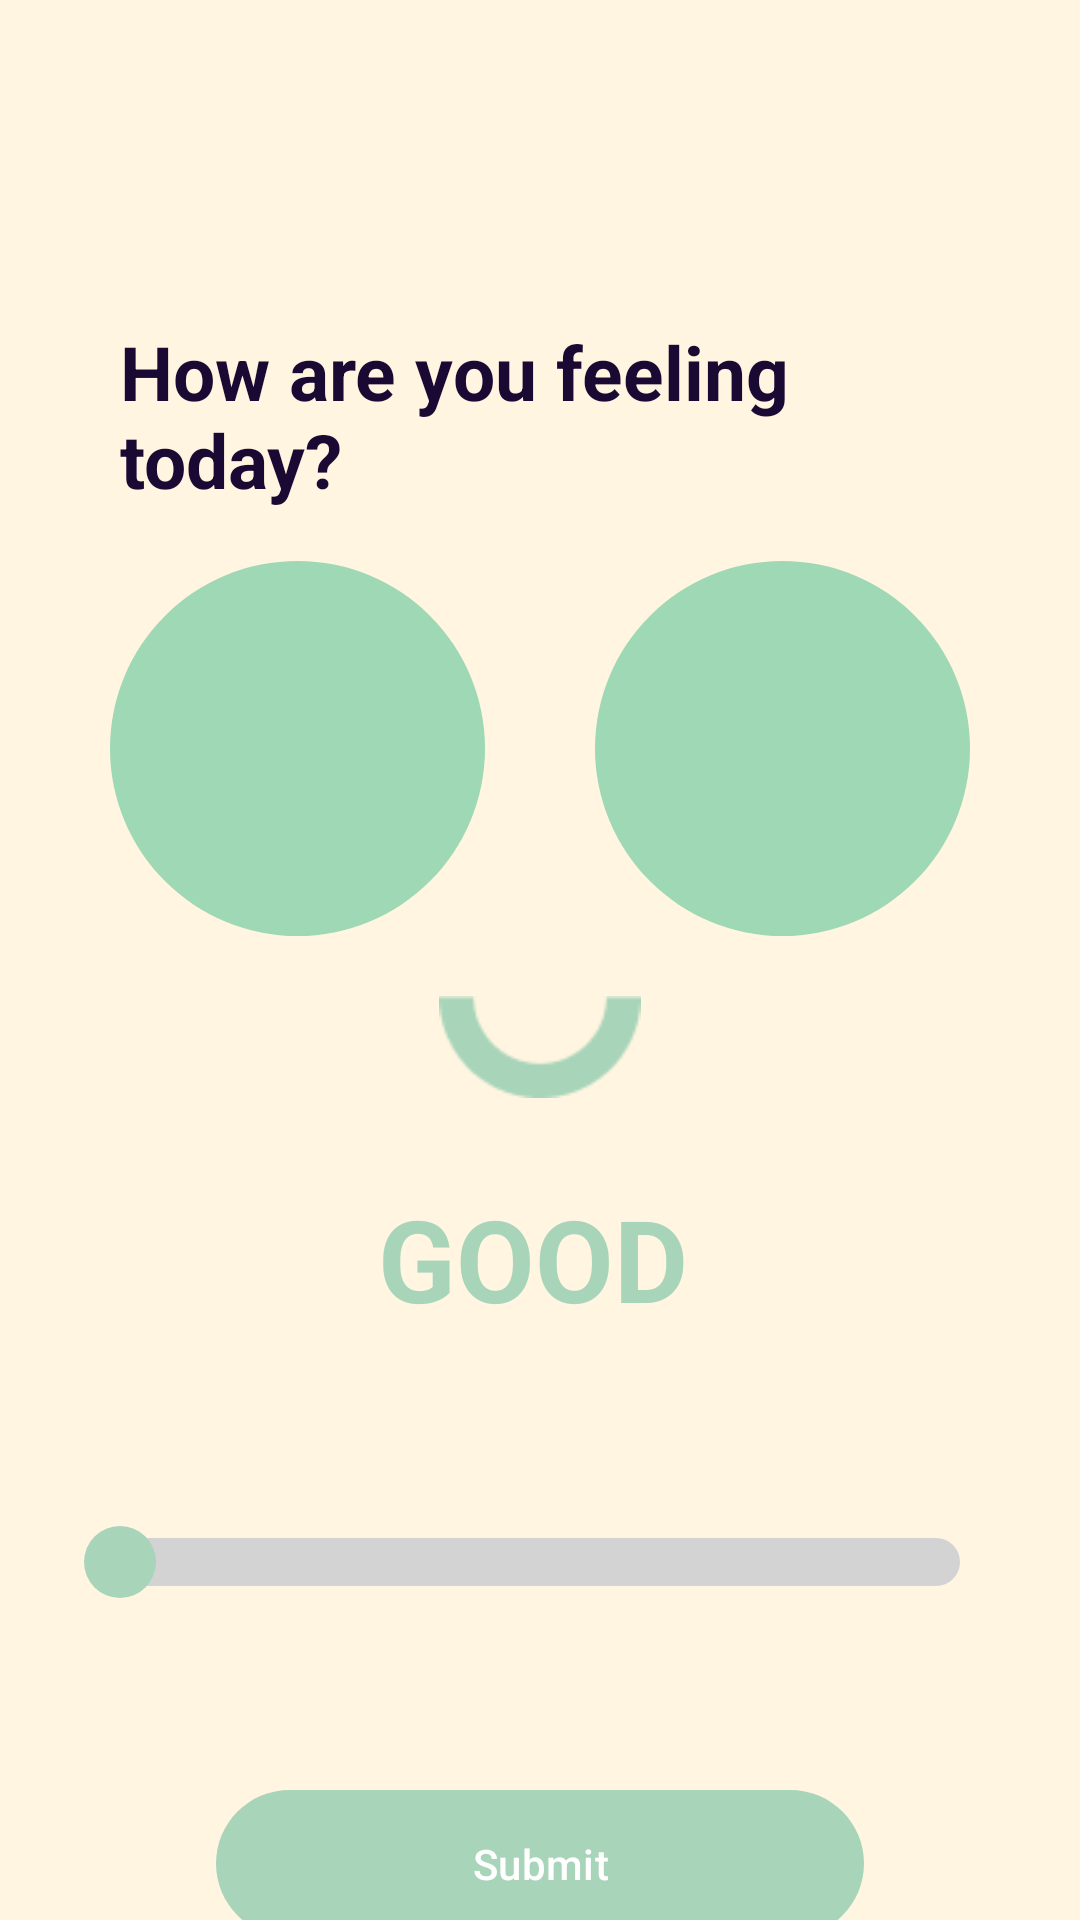

The Android layout XML behind this screen, and the referenced resources:
<!-- AndroidManifest.xml: application theme Theme.LifeJourney -->
<!-- res/layout/activity_addmood.xml -->
<?xml version="1.0" encoding="utf-8"?>
<androidx.constraintlayout.widget.ConstraintLayout xmlns:android="http://schemas.android.com/apk/res/android"
    xmlns:app="http://schemas.android.com/apk/res-auto"
    xmlns:tools="http://schemas.android.com/tools"
    android:id="@+id/main"
    android:layout_width="match_parent"
    android:layout_height="match_parent"
    android:background="#FFF5E0"
    tools:context=".AddmoodActivity">

    <ImageView
        android:id="@+id/back_button"
        android:layout_width="35dp"
        android:layout_height="35dp"
        android:layout_marginStart="32dp"
        android:layout_marginTop="44dp"
        android:contentDescription="Back"
        android:src="@drawable/ic_arrow_back"
        app:layout_constraintStart_toStartOf="parent"
        app:layout_constraintTop_toTopOf="parent" />

    <TextView
        android:id="@+id/text_feeling"
        android:layout_width="235dp"
        android:layout_height="80dp"
        android:layout_marginStart="40dp"
        android:layout_marginTop="28dp"
        android:text="@string/how_are_you_feeling_today"
        android:textColor="#190933"
        android:textSize="25sp"
        android:textStyle="bold"
        app:layout_constraintStart_toStartOf="parent"
        app:layout_constraintTop_toBottomOf="@id/back_button" />

    <ImageView
        android:id="@+id/eye_left"
        android:layout_width="125dp"
        android:layout_height="125dp"
        android:backgroundTint="#A8D5BA"
        android:src="@drawable/eye_shape_good"
        app:layout_constraintTop_toBottomOf="@id/text_feeling"
        app:layout_constraintEnd_toStartOf="@id/eye_right"
        app:layout_constraintStart_toStartOf="parent"
        app:layout_constraintHorizontal_chainStyle="spread" />

    <ImageView
        android:id="@+id/eye_right"
        android:layout_width="125dp"
        android:layout_height="125dp"
        android:backgroundTint="#A8D5BA"
        android:src="@drawable/eye_shape_good"
        app:layout_constraintTop_toTopOf="@id/eye_left"
        app:layout_constraintStart_toEndOf="@id/eye_left"
        app:layout_constraintEnd_toEndOf="parent" />


    <ImageView
        android:id="@+id/mouth"
        android:layout_width="74dp"
        android:layout_height="34dp"
        android:layout_marginTop="20dp"
        android:src="@drawable/ellipse"
        android:backgroundTint="#A8D5BA"
        app:layout_constraintEnd_toEndOf="parent"

        app:layout_constraintStart_toStartOf="parent"
        app:layout_constraintTop_toBottomOf="@id/eye_left" />

    <TextView
        android:id="@+id/mood_text"
        android:layout_width="wrap_content"
        android:layout_height="wrap_content"
        android:layout_marginTop="28dp"
        android:text="GOOD"
        android:textColor="#A8D5BA"
        android:textSize="38sp"
        android:textStyle="bold"
        app:layout_constraintEnd_toEndOf="parent"
        app:layout_constraintHorizontal_bias="0.491"
        app:layout_constraintStart_toStartOf="parent"
        app:layout_constraintTop_toBottomOf="@id/mouth" />

    <com.google.android.material.button.MaterialButton
        android:id="@+id/submit_button"
        android:layout_width="216dp"
        android:layout_height="57dp"
        android:layout_marginTop="48dp"
        android:text="Submit"
        android:textColor="#FFFFFF"
        app:backgroundTint="#A8D5BA"
        app:layout_constraintTop_toBottomOf="@id/moodSeekBar"
        app:layout_constraintStart_toStartOf="parent"
        app:layout_constraintEnd_toEndOf="parent" />


    <androidx.appcompat.widget.AppCompatSeekBar
        android:id="@+id/moodSeekBar"
        android:layout_width="0dp"
        android:layout_height="@dimen/seekbar_height"
        android:layout_marginTop="@dimen/seekbar_margin_top"
        android:layout_marginHorizontal="@dimen/seekbar_margin_horizontal"
        android:max="2"
        android:progress="0"
        android:progressDrawable="@drawable/custom_seekbar_track"
        android:thumb="@drawable/custom_seekbar_thumb"
        android:thumbOffset="@dimen/seekbar_thumb_offset"
        android:minHeight="@dimen/seekbar_height"
        android:paddingVertical="0dp"
        android:splitTrack="false"
        app:layout_constraintTop_toBottomOf="@id/mood_text"
        app:layout_constraintStart_toStartOf="parent"
        app:layout_constraintEnd_toEndOf="parent" />





</androidx.constraintlayout.widget.ConstraintLayout>
<!-- resources referenced by this layout -->
<resources>
  <dimen name="seekbar_height">48dp</dimen>
  <dimen name="seekbar_margin_horizontal">24dp</dimen>
  <dimen name="seekbar_margin_top">52dp</dimen>
  <dimen name="seekbar_thumb_offset">12dp</dimen>
  <!-- drawable custom_seekbar_thumb (drawable) -->
  <selector xmlns:android="http://schemas.android.com/apk/res/android">
      <item android:state_pressed="true">
          <shape android:shape="oval">
              <size
                  android:width="@dimen/seekbar_thumb_size"
                  android:height="@dimen/seekbar_thumb_size" />
              <solid android:color="#A8D5BA" />
          </shape>
      </item>
  
      <item>
          <shape android:shape="oval">
              <size
                  android:width="@dimen/seekbar_thumb_size"
                  android:height="@dimen/seekbar_thumb_size" />
              <solid android:color="#A8D5BA" />
          </shape>
      </item>
  </selector>
  <!-- drawable custom_seekbar_track (drawable) -->
  <layer-list xmlns:android="http://schemas.android.com/apk/res/android">
      <item android:id="@android:id/background">
          <shape android:shape="rectangle">
              <corners android:radius="@dimen/seekbar_radius" />
              <solid android:color="#D3D3D3" />
          </shape>
      </item>
  
      <item android:id="@android:id/progress">
          <clip>
              <shape android:shape="rectangle">
                  <corners android:radius="@dimen/seekbar_radius" />
                  <solid android:color="#D3D3D3" />
              </shape>
          </clip>
      </item>
  </layer-list>
  <!-- drawable ellipse: png bitmap (drawable, 1239 bytes) -->
  <!-- drawable eye_shape_good (drawable) -->
  <shape xmlns:android="http://schemas.android.com/apk/res/android"
      android:shape="oval">
      <solid android:color="#9ED8B5" />
      <size android:width="40dp" android:height="40dp" />
  </shape>
  <string name="how_are_you_feeling_today">How are you  feeling today?</string>
  <style name="Theme.LifeJourney" parent="Base.Theme.LifeJourney" />
  <dimen name="seekbar_thumb_size">24dp</dimen>
  <dimen name="seekbar_radius">10dp</dimen>
  <style name="Base.Theme.LifeJourney" parent="Theme.Material3.DayNight.NoActionBar">
          
          
      </style>
</resources>
